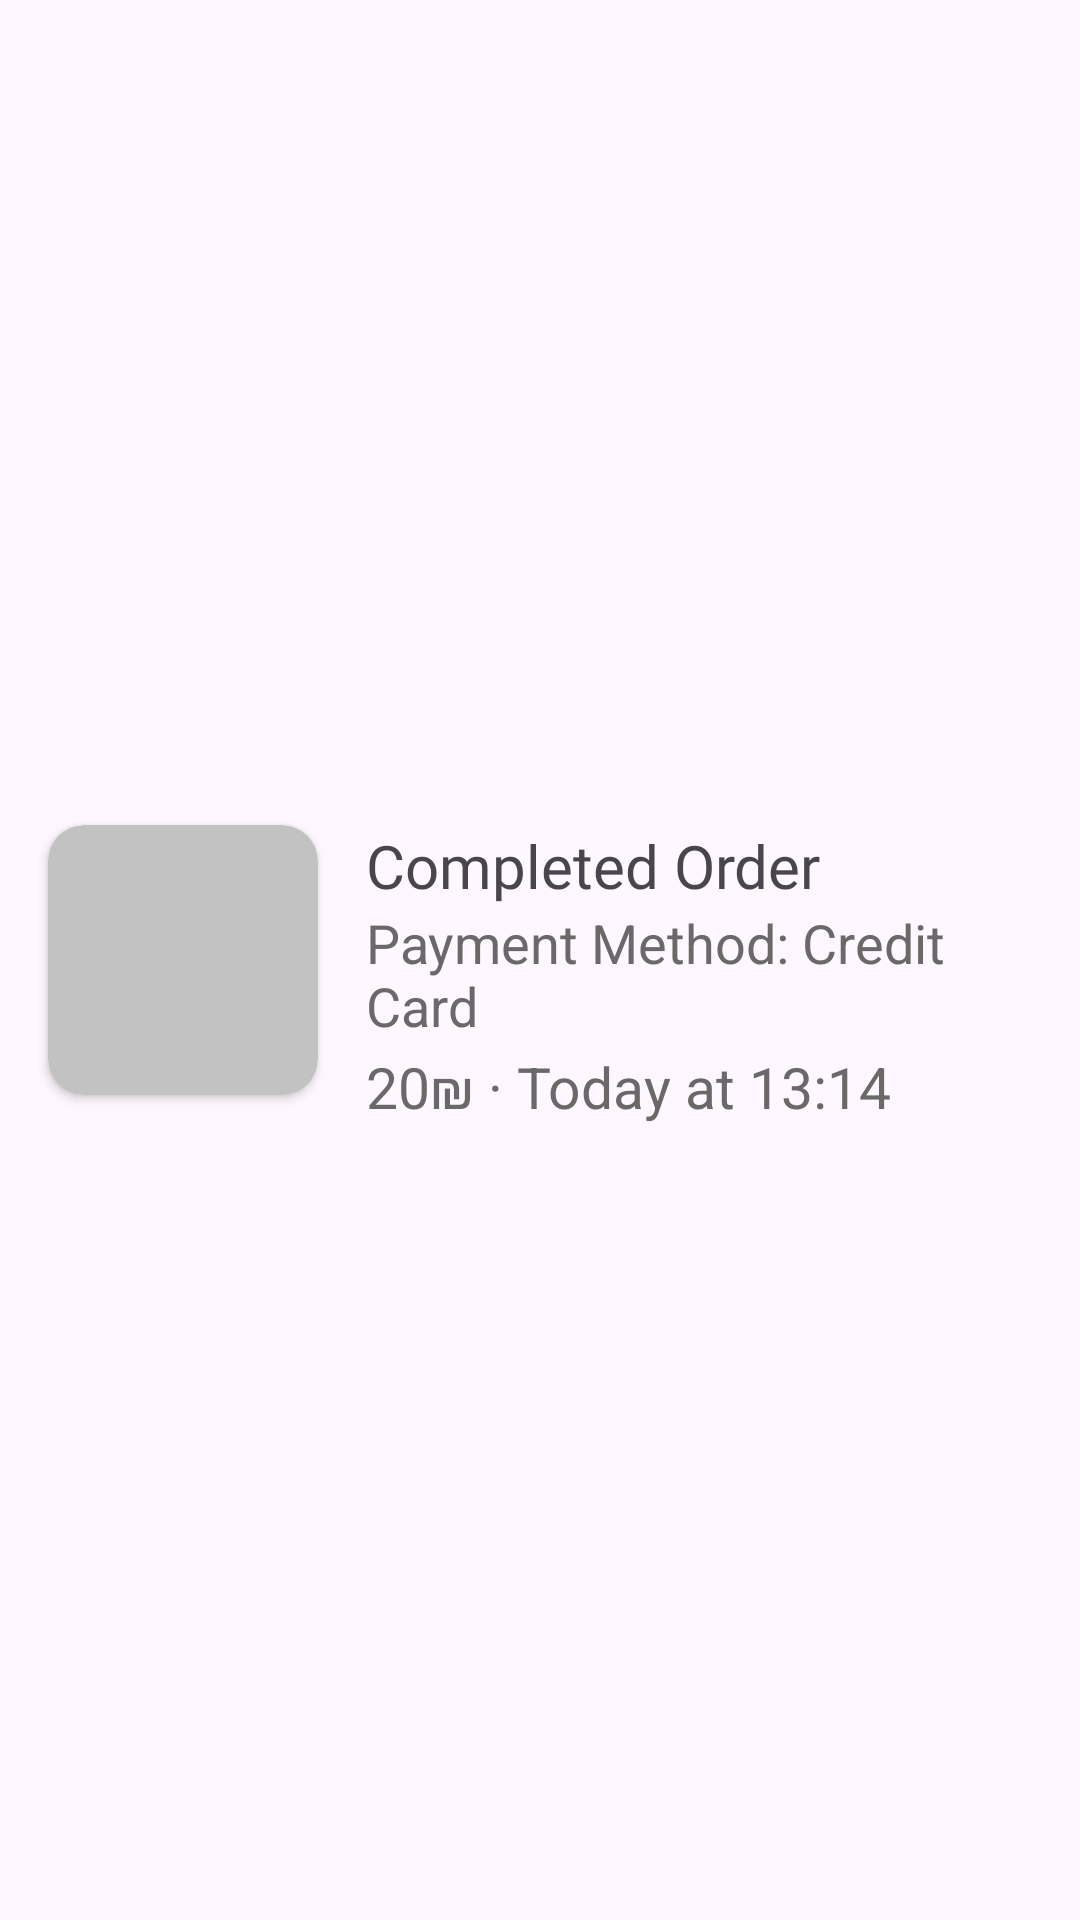

This screen was rendered from an Android layout file. Write that file and the resources it references.
<!-- AndroidManifest.xml: application theme Theme.MudisApp -->
<!-- res/layout/recycle_view_order.xml -->
<?xml version="1.0" encoding="utf-8"?>
<androidx.constraintlayout.widget.ConstraintLayout xmlns:android="http://schemas.android.com/apk/res/android"
    android:layout_width="match_parent"
    android:layout_height="wrap_content"
    xmlns:app="http://schemas.android.com/apk/res-auto">

    <androidx.cardview.widget.CardView
        android:id="@+id/photo_order"
        android:layout_width="90dp"
        android:layout_height="90dp"
        app:cardBackgroundColor="@color/grey_text_profile"
        app:cardCornerRadius="12dp"
        app:layout_constraintTop_toTopOf="parent"
        app:layout_constraintStart_toStartOf="parent"
        app:layout_constraintBottom_toBottomOf="parent"
        android:layout_marginVertical="12dp"
        android:layout_marginStart="16dp">

        <ImageView
            android:id="@+id/ivOrder"
            android:layout_width="match_parent"
            android:layout_height="match_parent"
            android:scaleType="centerCrop"
            android:src="@drawable/baseline_person_24"/>
    </androidx.cardview.widget.CardView>


    <LinearLayout
        android:layout_width="0dp"
        android:layout_height="wrap_content"
        app:layout_constraintStart_toEndOf="@+id/photo_order"
        app:layout_constraintEnd_toEndOf="parent"
        app:layout_constraintTop_toTopOf="@+id/photo_order"
        android:orientation="vertical"
        android:layout_marginHorizontal="16dp">

        <TextView
            android:id="@+id/tvStatusOrder"
            android:layout_width="match_parent"
            android:layout_height="wrap_content"
            android:text="Completed Order"
            android:textSize="20sp"
            android:fontFamily="@font/inter_semibold" />

        <TextView
            android:id="@+id/tvPaymentMethod"
            android:layout_width="match_parent"
            android:layout_height="wrap_content"
            android:text="Payment Method: Credit Card"
            android:textSize="18sp"
            android:textColor="@color/grey_text_order_history" />

        <LinearLayout
            android:layout_width="match_parent"
            android:layout_height="wrap_content"
            android:orientation="horizontal"
            android:layout_marginTop="2dp">

            <TextView
                android:id="@+id/tvTotalAmount"
                android:layout_width="wrap_content"
                android:layout_height="wrap_content"
                android:text="20₪"
                android:textSize="19sp"
                android:textColor="@color/grey_text_order_history" />

            <TextView
                android:layout_width="wrap_content"
                android:layout_height="wrap_content"
                android:text=" · "
                android:textSize="19sp"
                android:textColor="@color/grey_text_order_history" />

            <TextView
                android:id="@+id/tvOrderDate"
                android:layout_width="wrap_content"
                android:layout_height="wrap_content"
                android:text="Today at 13:14"
                android:textSize="19sp"
                android:textColor="@color/grey_text_order_history" />
        </LinearLayout>




    </LinearLayout>




</androidx.constraintlayout.widget.ConstraintLayout>
<!-- resources referenced by this layout -->
<resources>
  <color name="grey_text_order_history">#6A6868</color>
  <color name="grey_text_profile">#C2C2C2</color>
  <style name="Theme.MudisApp" parent="Base.Theme.MudisApp" />
  <style name="Base.Theme.MudisApp" parent="Theme.Material3.Light.NoActionBar">
          <item name="android:statusBarColor">@color/white</item>
          <item name="android:windowLightStatusBar">true</item>
      </style>
  <color name="white">#FFFFFFFF</color>
</resources>
